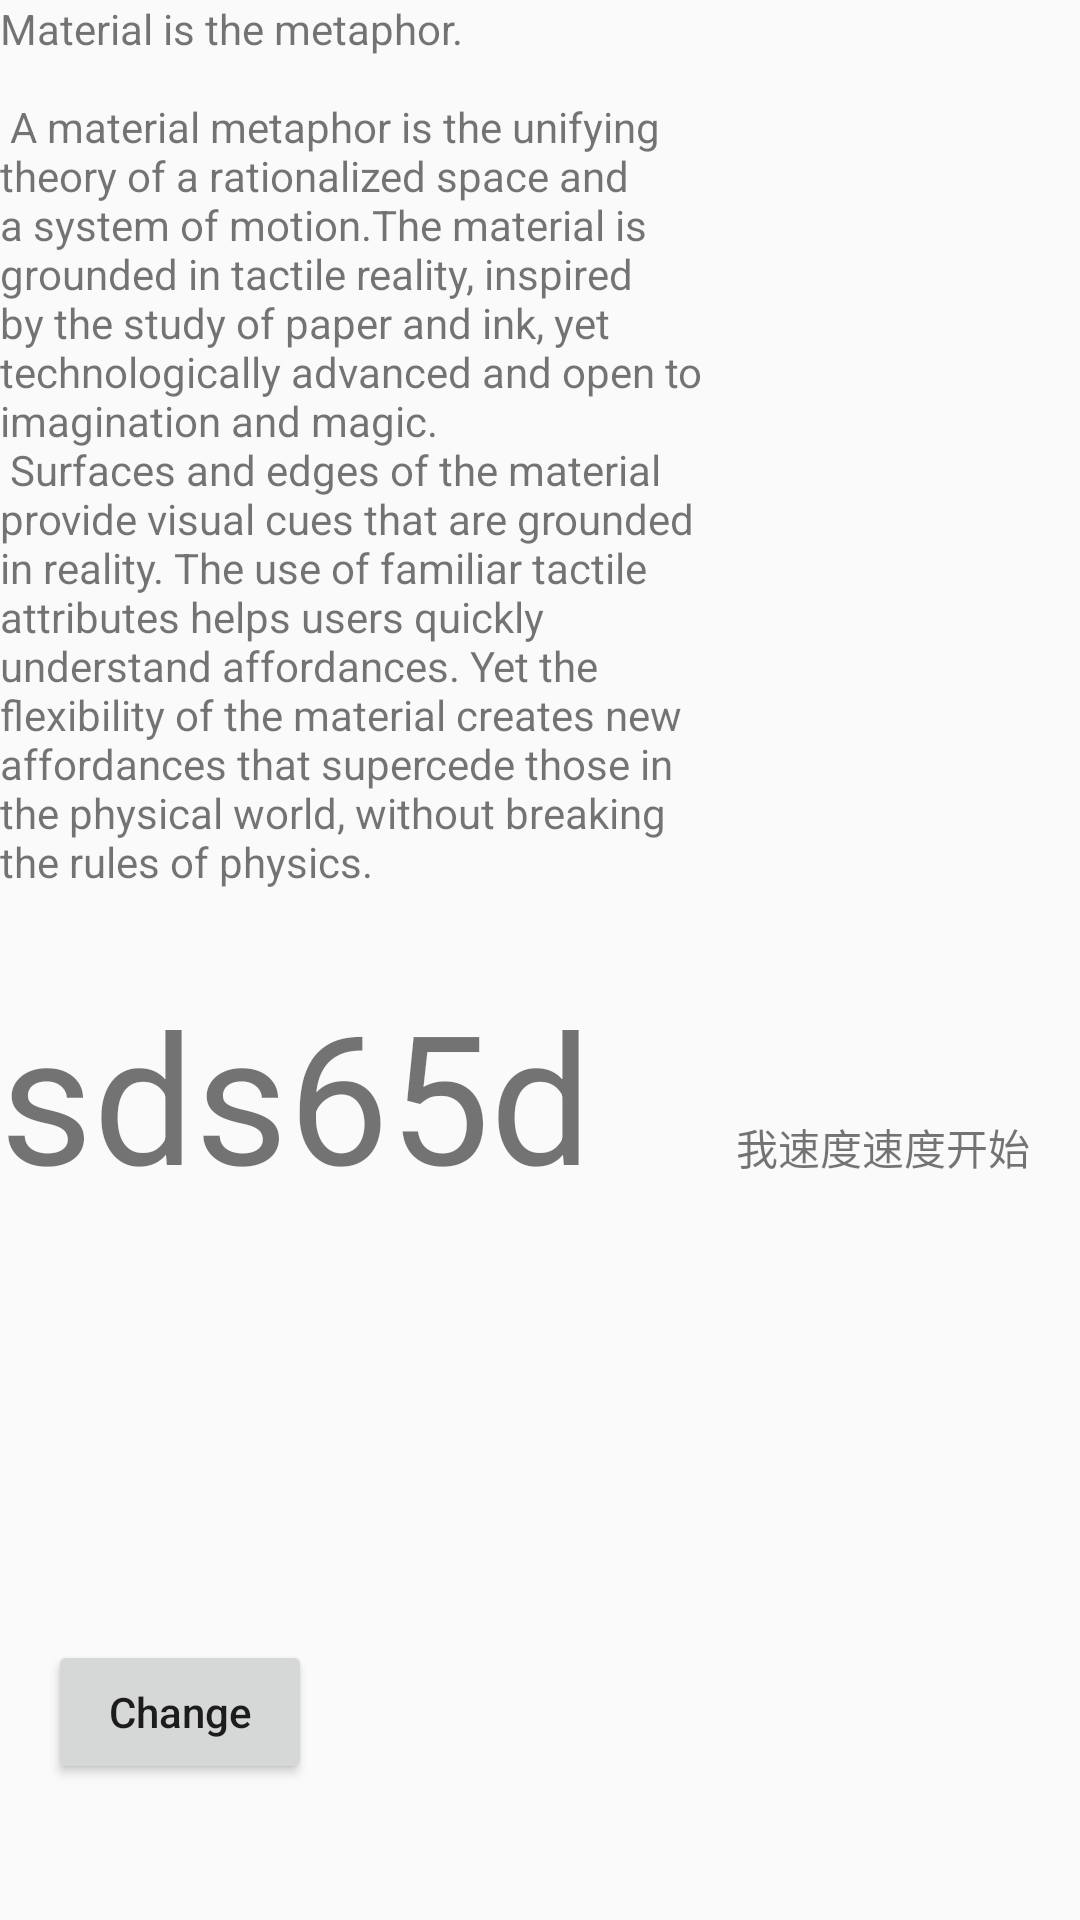

The Android layout XML behind this screen, and the referenced resources:
<!-- AndroidManifest.xml: application theme AppTheme -->
<!-- res/layout/layout_state2.xml -->
<?xml version="1.0" encoding="utf-8"?>
<android.support.constraint.ConstraintLayout xmlns:android="http://schemas.android.com/apk/res/android"
    xmlns:app="http://schemas.android.com/apk/res-auto"
    xmlns:tools="http://schemas.android.com/tools"
    android:id="@+id/constraint"
    android:layout_width="match_parent"
    android:layout_height="match_parent"
    tools:layout_editor_absoluteY="25dp">

    <TextView
        android:id="@+id/textView"
        android:layout_width="101dp"
        android:layout_height="26dp"
        android:layout_marginLeft="48dp"
        android:layout_marginStart="48dp"
        android:text="我速度速度开始"
        app:layout_constraintBaseline_toBaselineOf="@+id/textView2"
        app:layout_constraintStart_toEndOf="@+id/textView2" />

    <TextView
        android:id="@+id/textView2"
        android:layout_width="wrap_content"
        android:layout_height="wrap_content"
        android:layout_marginTop="28dp"
        android:text="sds65d"
        android:textSize="60sp"
        app:layout_constraintTop_toBottomOf="@+id/textView3"
        tools:layout_editor_absoluteX="0dp" />

    <Button
        android:id="@+id/change"
        android:layout_width="wrap_content"
        android:layout_height="wrap_content"
        android:layout_marginBottom="16dp"
        android:layout_marginLeft="16dp"
        android:layout_marginStart="16dp"
        android:layout_marginTop="8dp"
        android:text="Change"
        app:layout_constraintBottom_toBottomOf="parent"
        app:layout_constraintStart_toStartOf="parent"
        app:layout_constraintTop_toTopOf="@+id/guideline" />

    <View
        android:id="@+id/view"
        android:layout_width="0dp"
        android:layout_height="300dp"
        android:background="@color/blue"
        app:layout_constraintEnd_toEndOf="parent"
        app:layout_constraintHorizontal_weight="1"
        app:layout_constraintStart_toEndOf="@+id/textView3"
        app:layout_constraintTop_toTopOf="parent" />

    <TextView
        android:id="@+id/textView3"
        android:layout_width="0dp"
        android:layout_height="wrap_content"
        android:maxLines="18"
        android:text="@string/large_text"
        app:layout_constraintEnd_toStartOf="@+id/view"
        app:layout_constraintHorizontal_weight="2"
        app:layout_constraintStart_toStartOf="parent"
        app:layout_constraintTop_toTopOf="parent" />

    <android.support.constraint.Guideline
        android:id="@+id/guideline"
        android:layout_width="wrap_content"
        android:layout_height="wrap_content"
        android:orientation="horizontal"
        app:layout_constraintGuide_end="131dp" />
</android.support.constraint.ConstraintLayout>
<!-- resources referenced by this layout -->
<resources>
  <color name="colorPrimary">#3F51B5</color>
  <color name="colorAccent">#FF4081</color>
</resources>
